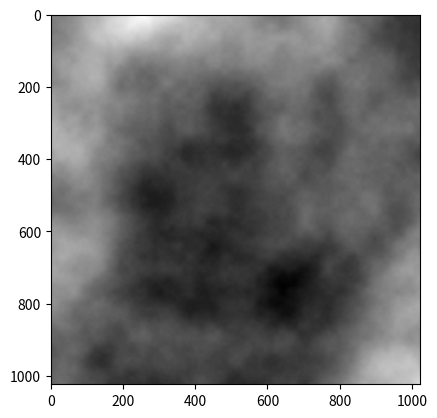

The matplotlib source for this figure:
import numpy as np
import matplotlib.pyplot as plt

def lerp(start, end, t):
    return start + (end - start) * t

def smoothstep(start, end, t):
    return start + (end - start) * t * t * (3 - 2 * t)

def generate_value_noise(grid_size, scale, use_smoothing=True):
    edges = np.random.uniform(-1, 1, (scale+1, scale+1))
    split = grid_size / scale
    h_out = grid_size
    w_out = grid_size

    y_indices, x_indices = np.ogrid[:h_out, :w_out]

    grid_x = (x_indices / split).astype(int)
    grid_y = (y_indices / split).astype(int)

    t_x = (x_indices % split) / split
    t_y = (y_indices % split) / split

    top_left = edges[grid_y, grid_x]
    top_right = edges[grid_y, grid_x + 1]
    bottom_left = edges[grid_y + 1, grid_x]
    bottom_right = edges[grid_y + 1, grid_x + 1]

    if use_smoothing:
        top_lerp = smoothstep(top_left, top_right, t_x)
        bottom_lerp = smoothstep(bottom_left, bottom_right, t_x)
        values = smoothstep(top_lerp, bottom_lerp, t_y)
    else:
        top_lerp = lerp(top_left, top_right, t_x)
        bottom_lerp = lerp(bottom_left, bottom_right, t_x)
        values = lerp(top_lerp, bottom_lerp, t_y)

    return values

steps = 10
grid_size = 2**steps

fractal_noise = np.zeros((grid_size, grid_size))

for i in range(1, steps):
    fractal_noise += generate_value_noise(grid_size, 2 ** i) / (2 ** i)

plt.imshow(fractal_noise, cmap='gray')

plt.show()
